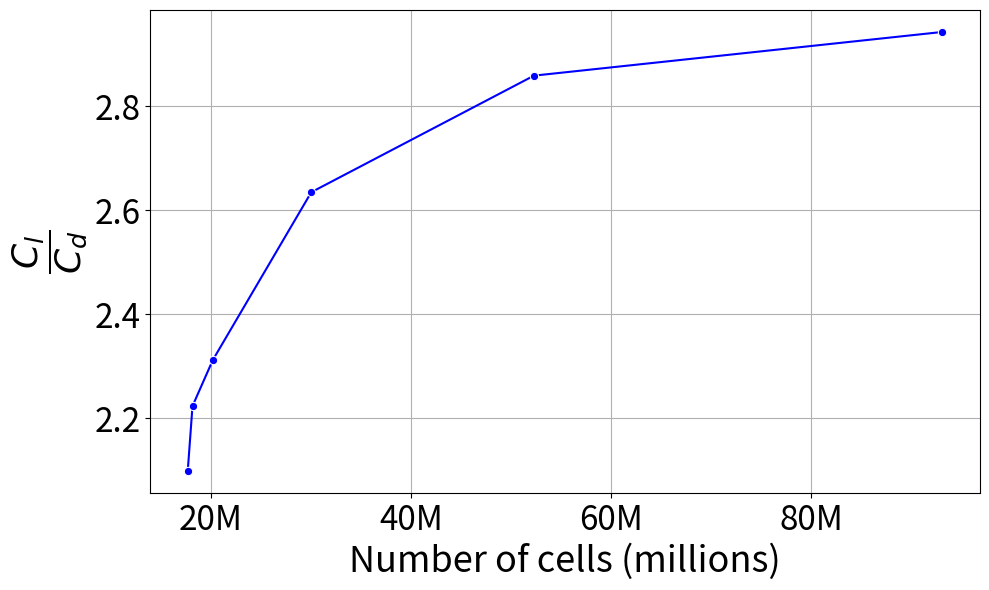
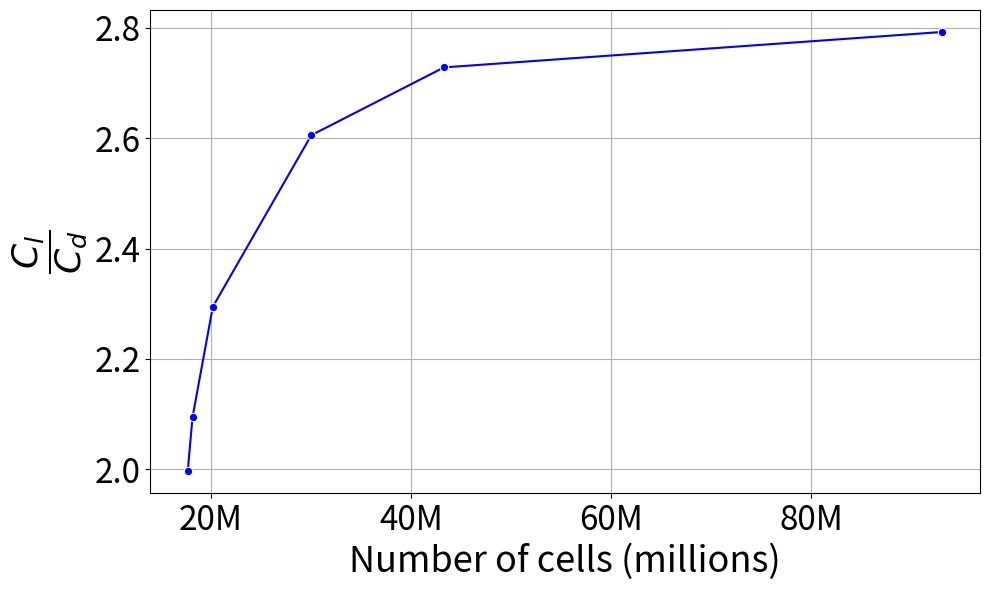
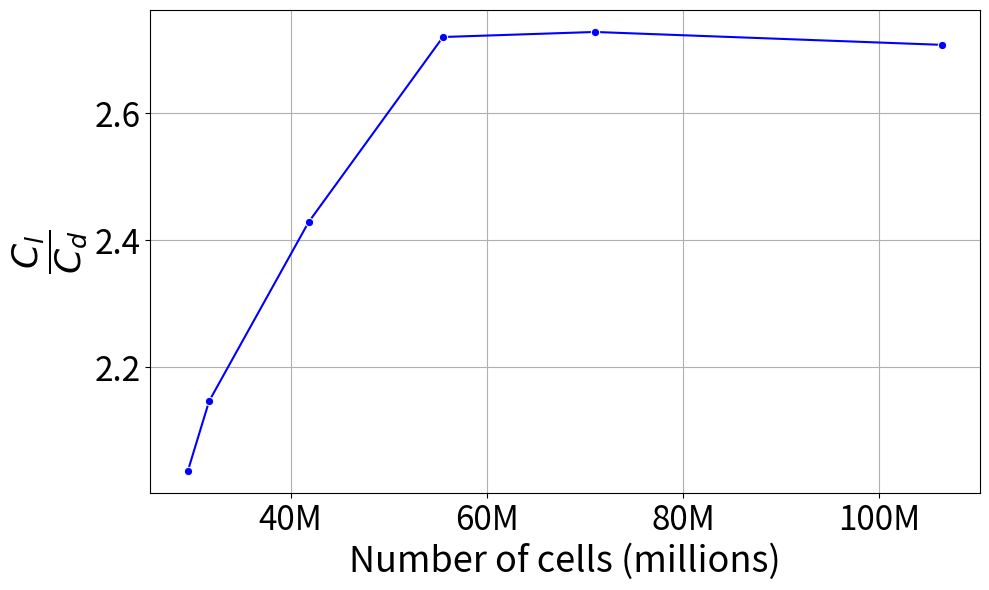

The matplotlib source for these figures, in order:
import seaborn as sns
import matplotlib.pyplot as plt
import pandas as pd
from matplotlib.ticker import FuncFormatter

# Data for Realizable k-epsilon
data_kepsilon = {
    'Number of cells': [17691547, 18169704, 20200964, 30039901, 52290156, 93092652],
    'Cl': [-5.6, -6.38, -7.12, -8.22, -8.92, -9.3],
    'Cd': [-2.67, -2.87, -3.08, -3.12, -3.12, -3.16],
    'Cl/Cd': [2.097378277, 2.222996516, 2.311688312, 2.634615385, 2.858974359, 2.943037975]
}

# Data for k-epsilon lag EB
data_kepsilon_lag = {
    'Number of cells': [17700582, 18178963, 20210658, 30048108, 43309512, 93100824],
    'Cl': [-5.37, -5.78, -6.7, -7.92, -8.43, -8.74],
    'Cd': [-2.69, -2.76, -2.92, -3.04, -3.09, -3.13],
    'Cl/Cd': [1.996282528, 2.094202899, 2.294520548, 2.605263158, 2.72815534, 2.792332268]
}

# Data for k-omega SST
data_komega = {
    'Number of cells': [29502019, 31683143, 41820502, 55520050, 71005676, 106420370],
    'Cl': [-5.64, -6.44, -7.65, -7.78, -7.83, -7.88],
    'Cd': [-2.77, -3, -3.15, -2.86, -2.87, -2.91],
    'Cl/Cd': [2.036101083, 2.146666667, 2.428571429, 2.72027972, 2.728222997, 2.70790378]
}

# Convert data to pandas DataFrame
df_kepsilon = pd.DataFrame(data_kepsilon)
df_kepsilon_lag = pd.DataFrame(data_kepsilon_lag)
df_komega = pd.DataFrame(data_komega)

# Formatter function to convert to millions
million_formatter = FuncFormatter(lambda x, _: f'{x*1e-6:.0f}M')

# Plotting function with scaling and formatting
def plot_data(df, title):
    plt.figure(figsize=(10, 6))
    sns.lineplot(x='Number of cells', y='Cl/Cd', data=df, marker='o', color='b')
    plt.xlabel('Number of cells (millions)', fontsize=26)
    plt.ylabel(r'$\dfrac{C_{l}}{C_{d}}$', fontsize=26)
    plt.gca().xaxis.set_major_formatter(million_formatter)
    plt.tick_params(axis='both', labelsize=24)
    plt.grid(True)
    plt.tight_layout()
    plt.show()

# Plot for each table
plot_data(df_kepsilon, 'Realizable k-epsilon: Number of cells vs Cl/Cd')
plot_data(df_kepsilon_lag, 'k-epsilon lag EB: Number of cells vs Cl/Cd')
plot_data(df_komega, 'k-omega SST: Number of cells vs Cl/Cd')
